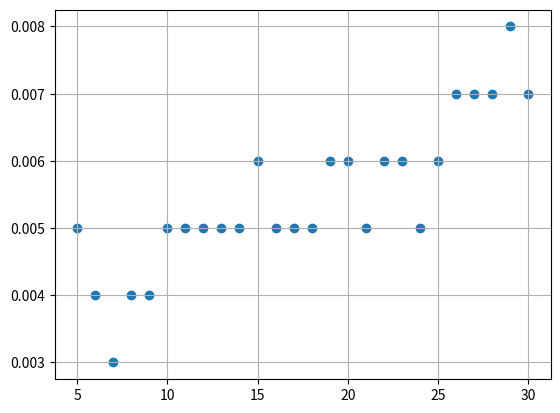

Python code for this plot:
import numpy as np
import matplotlib.pyplot as plt

x_vals = np.array([x for x in range(5, 31)])
y_vals = np.array([0.005, 0.004, 0.003, 0.004, 0.004, 0.005, 0.005, 0.005, 0.005, 0.005, 0.006, 0.005, 0.005, 0.005, 0.006, 0.006, 0.005, 0.006, 0.006, 0.005, 0.006, 0.007, 0.007, 0.007, 0.008, 0.007])

plt.scatter(x_vals, y_vals)
plt.grid(True)
plt.show()
